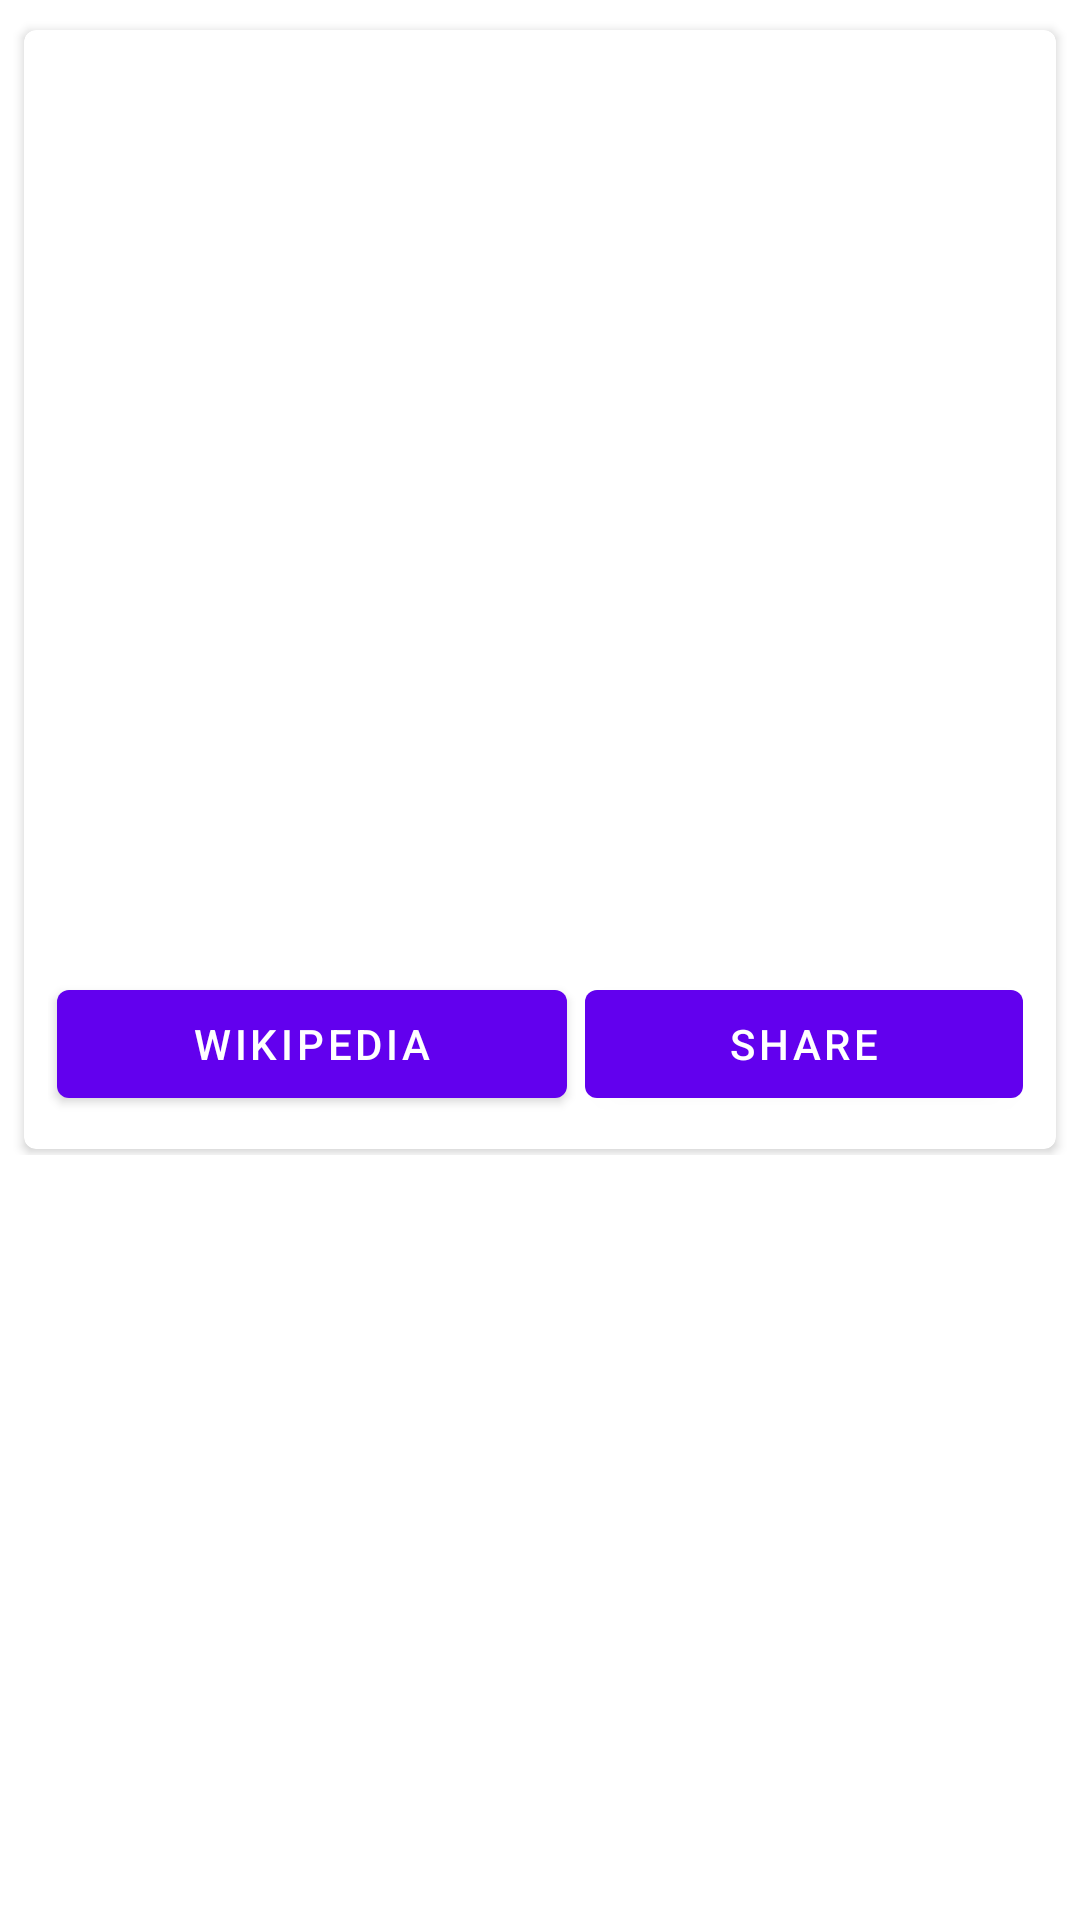

Write the Android layout XML for this screen, with the resource values it uses.
<!-- AndroidManifest.xml: application theme Theme.MyListProgrammingApp -->
<!-- res/layout/fragment_detail.xml -->
<?xml version="1.0" encoding="utf-8"?>
<layout xmlns:android="http://schemas.android.com/apk/res/android"
    xmlns:tools="http://schemas.android.com/tools">

    <data>

    </data>

    <FrameLayout
        android:layout_width="match_parent"
        android:layout_height="match_parent"
        tools:context=".DetailFragment">

        <ScrollView
            android:layout_width="wrap_content"
            android:layout_height="wrap_content">

            <androidx.cardview.widget.CardView android:id="@+id/cardview_detail"
                android:layout_width="match_parent"
                android:layout_height="wrap_content"
                xmlns:card_view="http://schemas.android.com/apk/res-auto"
                android:layout_gravity="center"
                android:layout_marginLeft="8dp"
                android:layout_marginTop="8dp"
                android:layout_marginRight="8dp"
                android:layout_marginBottom="4dp"
                card_view:cardCornerRadius="4dp"
                tools:context=".DetailActivity">

                <LinearLayout
                    android:id="@+id/layout_detail"
                    android:layout_width="match_parent"
                    android:layout_height="wrap_content"
                    android:orientation="vertical"
                    android:padding="8dp">

                    <RelativeLayout
                        android:id="@+id/rl_summary"
                        android:layout_width="match_parent"
                        android:layout_height="wrap_content">

                        <TextView
                            android:id="@+id/tv_detail_item_name"
                            android:layout_width="match_parent"
                            android:layout_height="wrap_content"
                            android:layout_marginLeft="16dp"
                            android:layout_marginTop="16dp"
                            android:layout_marginRight="16dp"
                            android:layout_marginBottom="16dp"
                            android:textSize="22sp"
                            android:textStyle="bold"
                            tools:text="Java"
                            android:textAlignment="center" />

                        <ImageView
                            android:id="@+id/img_detail_detail_logo"
                            android:layout_width="160dp"
                            android:layout_height="200dp"
                            android:layout_marginBottom="4dp"
                            android:scaleType="centerCrop"
                            tools:src="@tools:sample/avatars"
                            android:layout_below="@id/tv_detail_item_name"
                            android:layout_centerInParent="true" />
                    </RelativeLayout>

                    <TextView
                        android:id="@+id/tv_detail_detail"
                        android:layout_width="match_parent"
                        android:layout_height="wrap_content"
                        android:layout_marginTop="8dp"
                        android:maxLines="10"
                        android:ellipsize="end"
                        android:justificationMode="inter_word"
                        android:textSize="16sp" />

                    <LinearLayout
                        android:id="@+id/layout_button"
                        android:layout_width="match_parent"
                        android:layout_height="wrap_content"
                        android:orientation="horizontal"
                        android:layout_marginTop="8dp">

                        <Button
                            android:id="@+id/btn_wikipedia"
                            android:layout_width="wrap_content"
                            android:layout_height="wrap_content"
                            android:text="@string/btn_wikipedia"
                            android:drawableStart="@drawable/ic_baseline_language_24"
                            android:layout_weight="1"
                            android:layout_margin="3dp" />

                        <Button
                            android:id="@+id/btn_share"
                            android:layout_width="wrap_content"
                            android:layout_height="wrap_content"
                            android:text="@string/share"
                            android:drawableStart="@drawable/ic_baseline_share_24"
                            android:layout_weight="1"
                            android:layout_margin="3dp" />
                    </LinearLayout>
                </LinearLayout>
            </androidx.cardview.widget.CardView>
        </ScrollView>


    </FrameLayout>
</layout>
<!-- resources referenced by this layout -->
<resources>
  <string name="btn_wikipedia">Wikipedia</string>
  <string name="share">Share</string>
  <style name="Theme.MyListProgrammingApp" parent="Theme.MaterialComponents.DayNight.DarkActionBar">
          
          <item name="colorPrimary">@color/purple_500</item>
          <item name="colorPrimaryVariant">@color/purple_700</item>
          <item name="colorOnPrimary">@color/white</item>
          
          <item name="colorSecondary">@color/teal_200</item>
          <item name="colorSecondaryVariant">@color/teal_700</item>
          <item name="colorOnSecondary">@color/black</item>
          
          <item name="android:statusBarColor" tools:targetApi="l">?attr/colorPrimaryVariant</item>
          
      </style>
  <!-- not gathered from this repository: default colours our renderer supplied (Android Studio template values) -->
  <color name="purple_500">#FF6200EE</color>
  <color name="purple_700">#FF3700B3</color>
  <color name="teal_200">#FF03DAC5</color>
  <color name="teal_700">#FF018786</color>
  <color name="black">#FF000000</color>
  <color name="white">#FFFFFFFF</color>
</resources>
